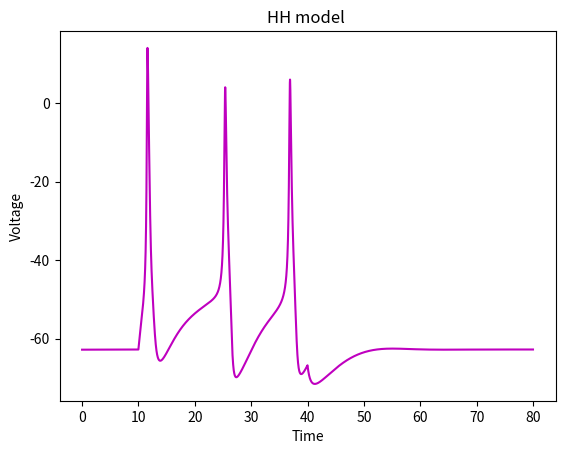

Here is the Python script that generated this plot:
from numpy import linspace, empty
from pylab import *
import matplotlib.pyplot as plt
import numpy as np
import math

def F(x):
    if abs(x)<0.00002: z=1
    else: z=x/(exp(x)-1)
    return z


g=empty(3,float)
E=empty(3,float)
Alpha=empty(3,float)
Beta=empty(3,float)
x=empty(3,float)
tau=empty(3,float)
x_0=empty(3,float)
gnmh=empty(3,float)
I=empty(3,float)
x_plot=empty(8000,float)
y_plot=empty(8000,float)

#Maximal conductances
g[0]=36
g[1]=120
g[2]=0.3

#Battery voltage 
E[0]=-77
E[1]=50
E[2]=-55


x[0]=0
x[1]=0
x[2]=2


#initialization of some variables
I_ext=0
V=-65
t_rec=0

#timestep for integration
dt=0.01

for t in range(-3000,8000):  
    if t==1000:      
         I_ext=15  #external current is 15mA #
    if t==4000:     
         I_ext=0

    Alpha[0]=0.1*F((-50-V)/10)
    Alpha[1]=F((-35-V)/10)
    Alpha[2]=0.07*(math.exp((-V-60)/20))

    Beta[0]=0.125*(math.exp((-V-60)/80))
    Beta[1]=4*(math.exp((-V-60)/18))
    Beta[2]=1/exp((-3-0.1*V)+1)

    for j in range(0,3):
        tau[j]=1/(Alpha[j]+Beta[j])
        x_0[j]=(Alpha[j]*tau[j])
        x[j]=((1-dt/tau[j])*x[j])+dt*x_0[j]/tau[j]

    gnmh[0]=g[0]*(x[0]**4)
    gnmh[1]=g[1]*(x[1]**3)*x[2]
    gnmh[2]=g[2]

    for k in range(0,3):
        I[k]=gnmh[k]*(V-E[k])

    V=V+dt*(I_ext-sum(I))

    if t>=0:
        t_rec=t_rec+1
        x_plot[t]=t
        y_plot[t]=V

plot1 = plt.plot(x_plot/100,y_plot,'m')

plt.title("HH model ")
plt.xlabel("Time")
plt.ylabel("Voltage")

show()


    
